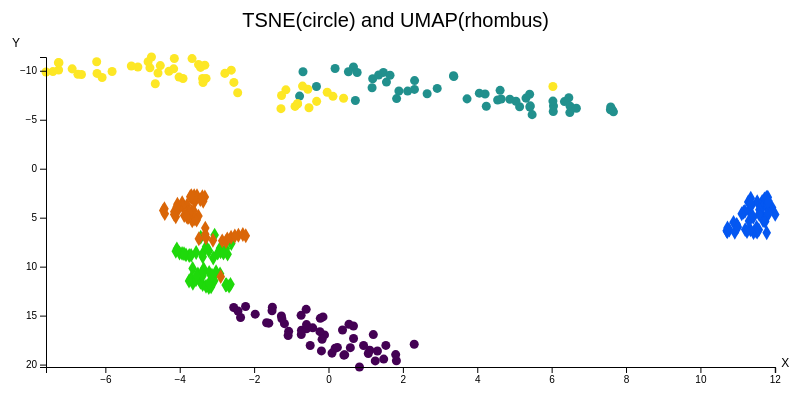
D3 v6 page, settled after 360 driven frames (6 s of simulated time); the page loaded 2 data file(s).


// ── graph.js
async function scatterPlot(){
	var data = await d3.csv('data_tsne.csv');
	var data2 = await d3.csv('data_umap.csv');

	const xAcc = d => d.x;
	const yAcc = d => d.y;

	let dimensions = {
		width: window.innerWidth * 0.8,
		height: 400,
		margin: {
			top: 30,
			left: 30,
			bottom: 30,
			right: 30
		}
	}

	dimensions.boundedWidth = dimensions.width - dimensions.margin.left - dimensions.margin.right;
	dimensions.boundedHeight = dimensions.height - dimensions.margin.top - dimensions.margin.bottom;

	let wrapper = d3.select("#wrapper").append("svg");
	wrapper.attr("width", dimensions.width);
	wrapper.attr("height", dimensions.height);
	let container = wrapper.append("g");
	container.attr("transform", `translate(${dimensions.margin.left}, ${dimensions.margin.top})`);

	let data3 = d3.merge([data, data2])

	let xScale = d3.scaleLinear()
		.domain(d3.extent(data3, function(d) { return +d.x}, xAcc))
		.range([dimensions.margin.left, dimensions.boundedWidth]);
	let yScale = d3.scaleLinear()
		.domain(d3.extent(data3, function(d) { return +d.y}, yAcc))
		.range([dimensions.margin.top, dimensions.boundedHeight]);

	var color = d3.scaleOrdinal()
		.domain(['0', '1', '2'])
		.range(["#440154ff", "#21908dff", "#fde725ff"])

	let viz = container.selectAll("circle")
		.data(data)
		.enter()
		.append("path")
		.attr("class", "circle")
		.attr("cx", d => xScale(xAcc(d)))
		.attr("cy", d => yScale(yAcc(d)))
		.attr("r", "1")
		.attr("stroke-width", 1)
		.attr("fill", function (d) { return color(d.label)})
		.attr("d", d3.symbol().type(d3.symbolCircle))
		.attr("transform", function (d) {
			return "translate(" + xScale(xAcc(d)) + "," + yScale(yAcc(d)) + ")";
		});

	var color2 = d3.scaleOrdinal()
		.domain(['0', '1', '2'])
		.range(["#0457f1", "#1fd90b", "#da6608"])

	let viz2 = container.selectAll("rhombus")
		.data(data2)
		.enter()
		.append("path")
		.attr("class", "rhombus")
		.attr("cx", d => xScale(xAcc(d)))
		.attr("cy", d => yScale(yAcc(d)))
		.attr("r", "1")
		.attr("stroke-width", 1)
		.attr("fill", function (d) { return color2(d.label)})
		.attr("d", d3.symbol().type(d3.symbolDiamond))
		.attr("transform", function (d) {
			return "translate(" + xScale(xAcc(d)) + "," + yScale(yAcc(d)) + ")";
		});

	let xAxisGen = d3.axisBottom().scale(xScale);
	let yAxisGen = d3.axisLeft().scale(yScale);

	const axisX = container.append("g").call(xAxisGen).style("transform", `translateY(${dimensions.boundedHeight}px)`)
	const axisy = container.append("g").call(yAxisGen).style("transform", `translateX(${dimensions.margin.left}px)`)

	// Title
	container.append('text')
		.attr('x', dimensions.boundedWidth / 2)
		.attr('y', 0)
		.attr('text-anchor', 'middle')
		.style('font-family', 'Helvetica')
		.style('font-size', 20)
		.text('TSNE(circle) and UMAP(rhombus)');
	// X label
	container.append('text')
		.attr('x', dimensions.boundedWidth + 10)
		.attr('y', dimensions.boundedHeight)
		.attr('text-anchor', 'middle')
		.style('font-family', 'Helvetica')
		.style('font-size', 12)
		.text('X');
	// Y label
	container.append('text')
		.attr('text-anchor', 'middle')
		.attr('transform', 'translate(0, 20)')
		.style('font-family', 'Helvetica')
		.style('font-size', 12)
		.text('Y');
}

scatterPlot()

### data: data_tsne.csv
x, y, label
-0.7256, 16.49, 0
0.09423, 18.83, 0
1.111, 18.53, 0
1.07, 18.86, 0
-1.071, 16.61, 0
-1.518, 14.51, 0
1.542, 18.04, 0
-0.1071, 16.97, 0
1.257, 19.62, 0
0.1789, 18.34, 0
-1.267, 15.03, 0
0.6738, 17.33, 0
0.4135, 19.03, 0
1.826, 19.61, 0
-2.229, 14.06, 0
-2.549, 14.18, 0
-1.971, 14.85, 0
-0.5907, 16.35, 0
-1.509, 14.14, 0
-1.605, 15.77, 0
-0.1477, 15.13, 0
-1.184, 15.82, 0
2.305, 17.92, 0
0.6713, 16.06, 0
1.205, 16.93, 0
-0.1899, 18.61, 0
0.3773, 16.47, 0
-0.5908, 15.92, 0
-0.4242, 16.25, 0
0.9435, 18.05, 0
0.5875, 18.27, 0
-0.22, 15.28, 0
-2.364, 15.19, 0
-2.433, 14.53, 0
0.2388, 18.24, 0
-0.4916, 18.05, 0
-0.7362, 14.97, 0
-1.085, 17.02, 0
1.485, 19.44, 0
-0.2304, 16.64, 0
-0.7316, 16.92, 0
0.8329, 20.25, 0
1.807, 18.98, 0
0.5508, 15.88, 0
-0.6002, 14.36, 0
0.4365, 19, 0
-1.664, 15.73, 0
1.316, 18.61, 0
-1.253, 15.33, 0
-0.1721, 17.42, 0
0.6713, -10.38, 1
1.558, -8.844, 1
0.1775, -10.23, 1
6.344, -6.855, 1
1.189, -9.184, 1
4.211, -7.624, 1
1.172, -8.259, 1
7.632, -6.01, 1
1.349, -9.573, 1
6.462, -7.241, 1
... 90 more rows

### data: data_umap.csv
x, y, label
11.31, 4.32, 0
11.43, 6.509, 0
10.99, 5.876, 0
11.2, 6.219, 0
11.2, 4.351, 0
11.53, 3.367, 0
10.98, 5.683, 0
11.67, 4.828, 0
10.72, 6.445, 0
11.78, 6.533, 0
11.66, 3.337, 0
11.69, 5.292, 0
11.5, 6.385, 0
10.78, 6.267, 0
11.79, 3.066, 0
11.81, 2.917, 0
11.72, 3.094, 0
11.62, 4.471, 0
11.82, 3.282, 0
11.29, 3.406, 0
11.93, 3.97, 0
11.37, 3.762, 0
10.89, 5.474, 0
12.01, 4.664, 0
11.74, 5.4, 0
11.53, 6.459, 0
11.81, 4.755, 0
11.66, 4.009, 0
11.59, 4.184, 0
11.51, 5.983, 0
11.34, 6.229, 0
11.8, 3.965, 0
11.35, 3.017, 0
11.77, 2.943, 0
11.57, 6.243, 0
11.31, 5.345, 0
11.8, 3.67, 0
11.16, 4.453, 0
10.71, 6.341, 0
11.58, 4.64, 0
11.11, 4.6, 0
10.93, 6.485, 0
10.73, 6.051, 0
11.82, 4.492, 0
11.34, 3.541, 0
11.25, 6.407, 0
11.36, 3.514, 0
11, 5.972, 0
11.82, 3.398, 0
11.42, 4.952, 0
-4.004, 8.612, 1
-3.386, 8.704, 1
-4.105, 8.425, 1
-3.11, 11.61, 1
-3.558, 8.557, 1
-3.208, 10.58, 1
-2.917, 8.125, 1
-2.673, 11.99, 1
-3.831, 8.801, 1
-3.072, 11.45, 1
... 90 more rows